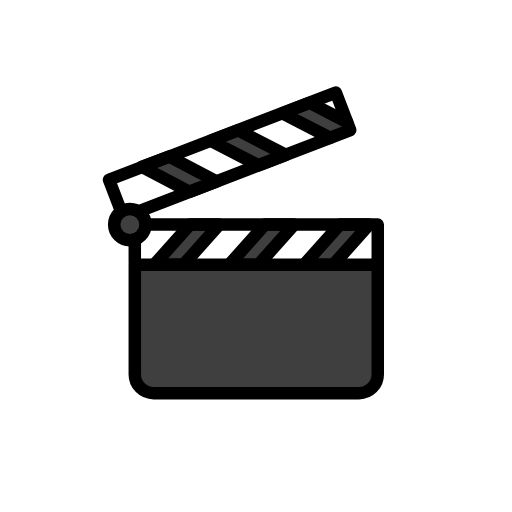
t = 0.00 s
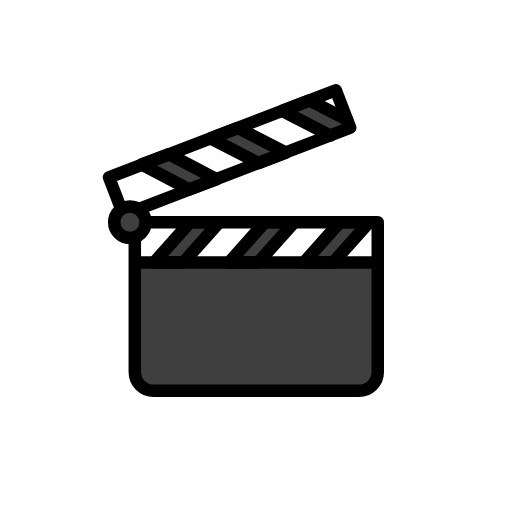
t = 0.48 s
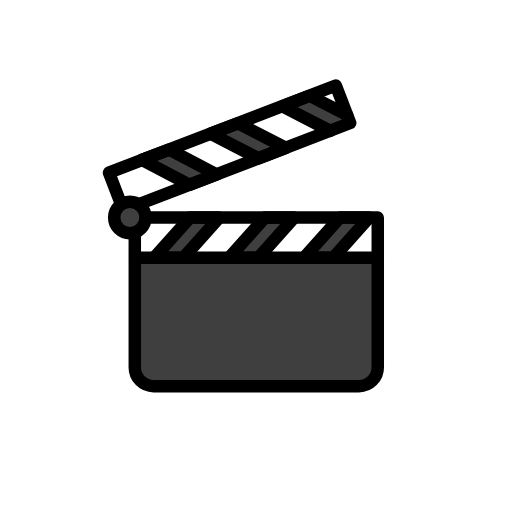
t = 1.43 s
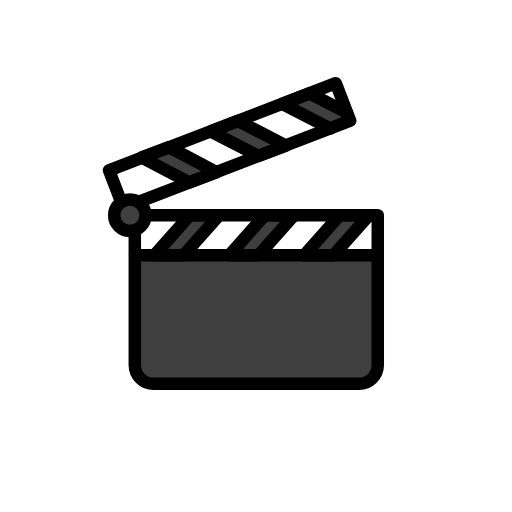
t = 1.90 s
t = 2.38 s: frame unchanged from t = 1.43 s, image omitted
t = 3.33 s: frame unchanged from t = 0.48 s, image omitted

The animated SVG that drew these frames (rendered in a browser with its animation timeline set to each time). Animation: 1 SMIL element (animateTransform=1); one cycle of 3.80 s, repeats indefinitely.

<?xml version='1.0' encoding='utf-8'?>
<svg xmlns="http://www.w3.org/2000/svg" id="emoji" viewBox="-5 -5 82 82" width="200" height="200" role="img">
  <title>OpenMoji: clapper board</title><g><g id="color">
    <circle cx="15.7986" cy="30.9666" r="1.5112" fill="#FFFFFF" stroke="none" />
    <path fill="#3F3F3F" stroke="none" d="M16.5878,37.3974V54.97c0,1.1026,1.8975,3,3,3l33.6372,0.2321c1.1025,0,2.2763-2.1295,2.2763-3.2321 V37.3974H16.5878z" />
    <polygon fill="#3F3F3F" stroke="none" points="41.3736,12.9105 48.5254,16.5978 51.0755,15.6178 43.9229,11.9299" />
    <polygon fill="#3F3F3F" stroke="none" points="39.9624,20.129 32.2753,16.158 29.5359,17.2084 37.2265,21.1804" />
    <polygon fill="#3F3F3F" stroke="none" points="22.0853,20.0666 18.6391,21.7152 25.3257,25.7192 29.7098,24.0727" />
    <polygon fill="#3F3F3F" stroke="none" points="29.2578,31.3147 25.6628,31.3147 20.5536,37.0496 24.1487,37.0496" />
    <polygon fill="#3F3F3F" stroke="none" points="41.225,30.9669 38.3154,30.9669 32.5865,37.3974 35.4963,37.3974" />
    <polygon fill="#3F3F3F" stroke="none" points="44.5865,37.3974 47.4963,37.3974 53.225,30.9669 50.3154,30.9669" />
    <polygon fill="#FFFFFF" stroke="none" points="43.3309,36.9135 48.1979,31.4508 42.4806,31.4508 37.6136,36.9135" />
    <polygon fill="#FFFFFF" stroke="none" points="49.6923,36.9903 55.0593,36.9903 55.0593,30.9664" />
    <circle cx="15.7987" cy="30.9667" r="2.5116" fill="#3F3F3F" stroke="none" />
    <path fill="#FFFFFF" stroke="none" d="M16.5271,33.8909v3.3443h3.2915l5.4403-6.1061h-6.5834C18.3249,32.2981,17.5547,33.2765,16.5271,33.8909z" />
    <polygon fill="#FFFFFF" stroke="none" points="31.3297,36.9057 36.1827,31.4586 30.4818,31.4586 25.6288,36.9057" />
    <polygon fill="#FFFFFF" stroke="none" points="45.9297,11.195 49.5767,13.0755 48.4776,10.216" />
    <polygon fill="#FFFFFF" stroke="none" points="40.0134,13.3957 33.7331,15.8092 40.9335,19.5284 47.2216,17.1118" />
    <polygon fill="#FFFFFF" stroke="none" points="28.4988,17.9523 23.065,20.0406 29.8998,23.6317 35.4015,21.5173" />
    <path fill="#FFFFFF" stroke="none" d="M17.5363,22.2109l-4.9559,1.9047l1.5446,4.0189c0.3313-0.0798,0.6724-0.1334,1.0278-0.1334 c0.658,0,1.2769,0.155,1.8383,0.4148c0.0521-0.0293,0.092-0.0728,0.1495-0.0949l6.9447-2.6689L17.5363,22.2109z" />
  </g>
  <g id="hair" />
  <g id="skin" />
  <g id="skin-shadow" />
  <g id="line">
    <polyline fill="none" stroke="#000000" stroke-linecap="round" stroke-linejoin="round" stroke-miterlimit="10" stroke-width="2" points="17.7408,28.6434 51.0878,15.828 48.7808,9.8251 12.4573,23.7843 14.1948,28.3057" />
    <path fill="none" stroke="#000000" stroke-linecap="round" stroke-linejoin="round" stroke-miterlimit="10" stroke-width="2" d="M16.5878,37.3973v1.6856V54.97c0,1.6569,1.3431,3,3,3h32.9135c1.6569,0,3-1.3431,3-3V39.0829v-1.6855L16.5878,37.3973z" />
    <polyline fill="none" stroke="#000000" stroke-linecap="round" stroke-linejoin="round" stroke-miterlimit="10" stroke-width="2" points="18.8967,30.9664 55.5013,30.9664 55.5013,37.3974" />
    <line x1="16.5878" x2="16.5878" y1="37.0496" y2="33.9583" fill="none" stroke="#000000" stroke-linecap="round" stroke-linejoin="round" stroke-miterlimit="10" stroke-width="2" />
    <polygon fill="none" stroke="#000000" stroke-linecap="round" stroke-linejoin="round" stroke-miterlimit="10" stroke-width="2" points="19.6995,37.3974 24.3826,37.3974 30.1119,30.9664 25.4287,30.9664" />
    <polygon fill="none" stroke="#000000" stroke-linecap="round" stroke-linejoin="round" stroke-miterlimit="10" stroke-width="2" points="31.6995,37.3974 36.3826,37.3974 42.1119,30.9664 37.4287,30.9664" />
    <polygon fill="none" stroke="#000000" stroke-linecap="round" stroke-linejoin="round" stroke-miterlimit="10" stroke-width="2" points="43.6995,37.3974 48.3826,37.3974 54.1119,30.9664 49.4287,30.9664" />
    <circle cx="15.7985" cy="30.9664" r="2.5115" fill="none" stroke="#000000" stroke-linecap="round" stroke-linejoin="round" stroke-miterlimit="10" stroke-width="2" />
    <polyline fill="none" stroke="#000000" stroke-linecap="round" stroke-linejoin="round" stroke-miterlimit="10" stroke-width="2" points="47.8789,17.084 40.2235,13.137 44.5949,11.4566 50.5971,14.5514" />
    <polygon fill="none" stroke="#000000" stroke-linecap="round" stroke-linejoin="round" stroke-miterlimit="10" stroke-width="2" points="40.7714,19.8114 36.399,21.4887 28.7464,17.5363 33.119,15.859" />
    <polygon fill="none" stroke="#000000" stroke-linecap="round" stroke-linejoin="round" stroke-miterlimit="10" stroke-width="2" points="29.7098,24.0727 25.3257,25.7192 17.7011,21.7132 22.0853,20.0666" />
  </g>
<animateTransform attributeName="transform" type="translate" values="0 0;0 -1.5;0 0" dur="3.8s" repeatCount="indefinite" /></g></svg>
